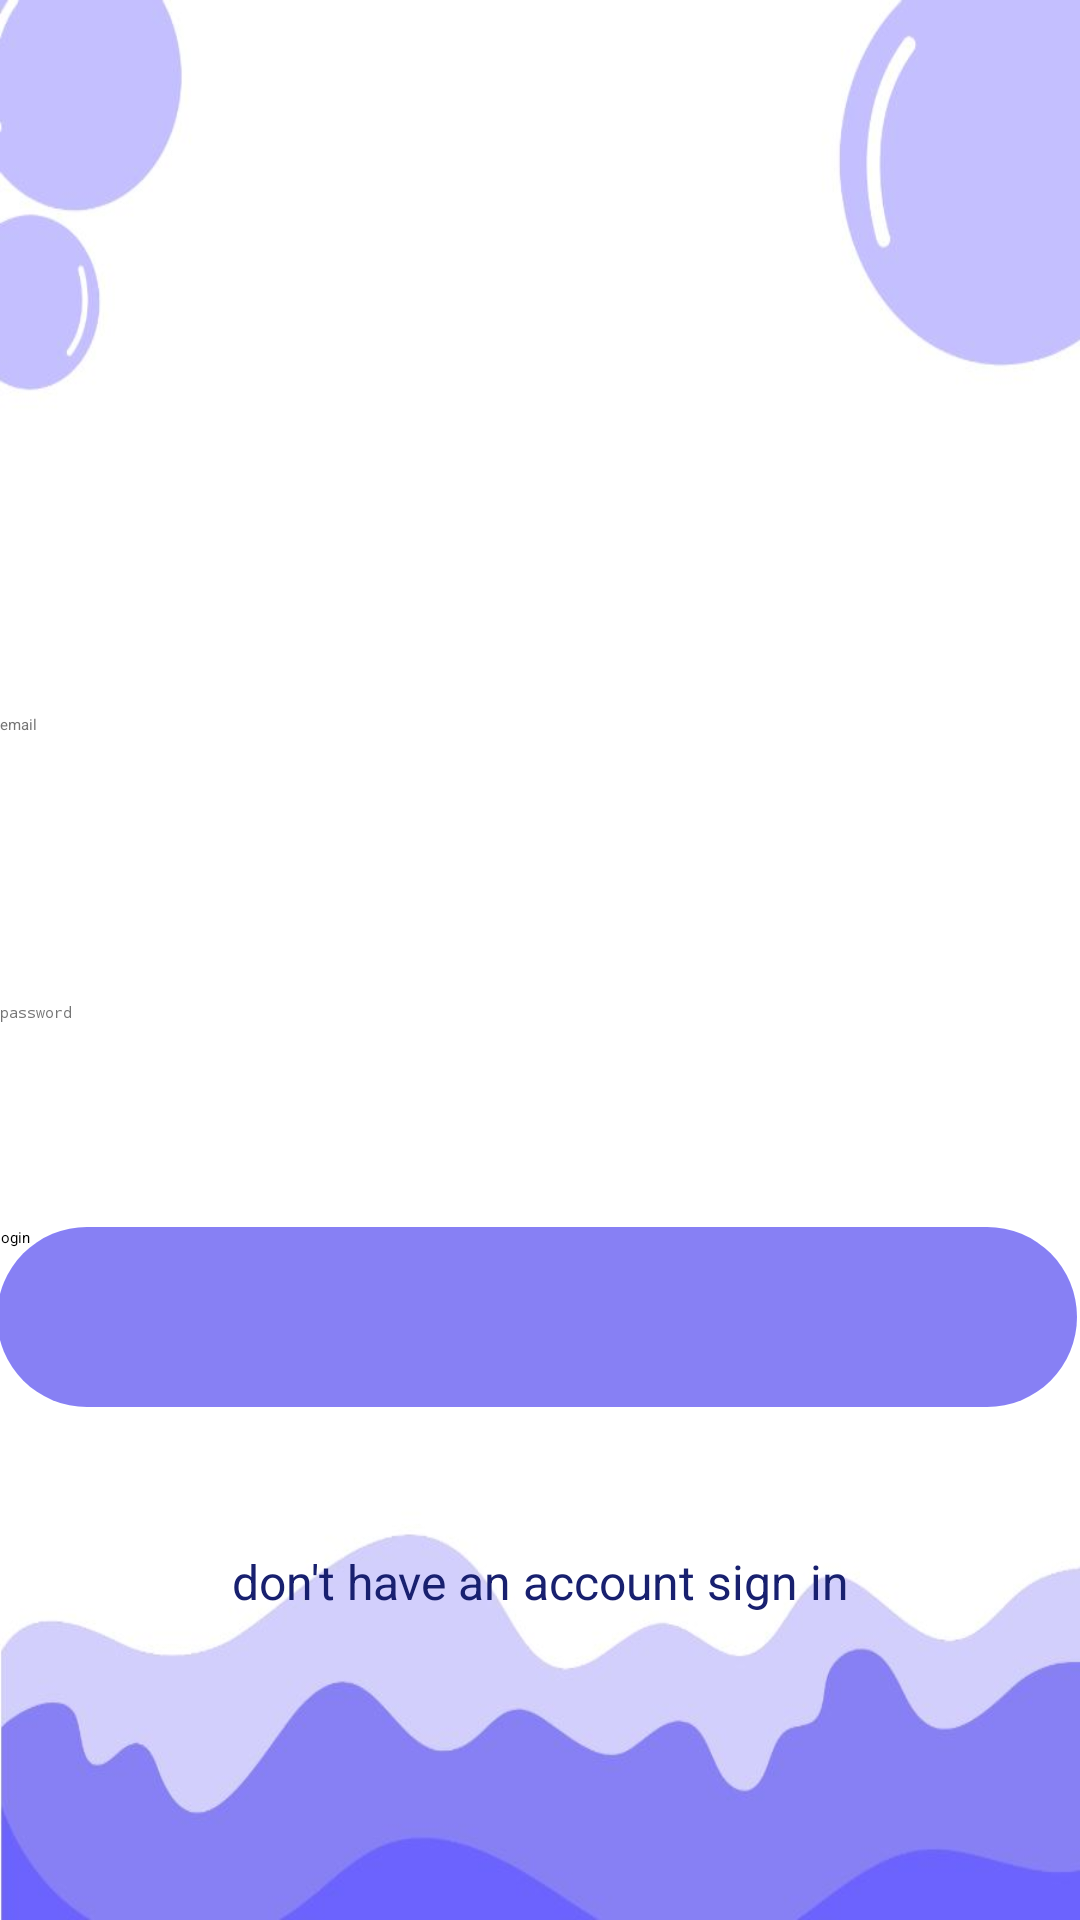

Write the Android layout XML for this screen, with the resource values it uses.
<!-- AndroidManifest.xml: application theme Theme.Meet -->
<!-- res/layout/activity_login.xml -->
<?xml version="1.0" encoding="utf-8"?>
<androidx.constraintlayout.widget.ConstraintLayout
    xmlns:android="http://schemas.android.com/apk/res/android"
    xmlns:app="http://schemas.android.com/apk/res-auto"
    xmlns:tools="http://schemas.android.com/tools"
    android:background="@drawable/bkprogviz"
    android:layout_width="match_parent"
    android:layout_height="match_parent">


    <EditText
        android:id="@+id/etEmailAddress"
        android:layout_width="360dp"
        android:layout_height="60dp"
        android:layout_marginTop="28dp"
        android:autofillHints="emailAddress"
        android:background="@drawable/textbox"
        android:ems="10"
        android:hint="@string/email"
        android:inputType="textEmailAddress"
        android:minHeight="48dp"
        android:textColorHint="#757575"
        app:layout_constraintEnd_toEndOf="parent"
        app:layout_constraintStart_toStartOf="parent"
        app:layout_constraintTop_toBottomOf="@+id/imageView4" />

    <EditText
        android:id="@+id/etPassword"
        android:layout_width="360dp"
        android:layout_height="60dp"
        android:layout_marginTop="36dp"
        android:autofillHints="password"
        android:background="@drawable/textbox"
        android:ems="10"
        android:hint="@string/password"
        android:inputType="textPassword"
        android:minHeight="48dp"
        android:textColorHint="#757575"
        app:layout_constraintEnd_toEndOf="parent"
        app:layout_constraintHorizontal_bias="0.509"
        app:layout_constraintStart_toStartOf="parent"
        app:layout_constraintTop_toBottomOf="@+id/etEmailAddress" />

    <androidx.appcompat.widget.AppCompatButton
        android:id="@+id/btnLogin"
        android:layout_width="360dp"
        android:layout_height="60dp"
        android:layout_margin="15dp"
        android:layout_marginTop="24dp"
        android:background="@drawable/btn"
        android:text="@string/login"
        app:layout_constraintEnd_toEndOf="parent"
        app:layout_constraintHorizontal_bias="0.545"
        app:layout_constraintStart_toStartOf="parent"
        app:layout_constraintTop_toBottomOf="@+id/etPassword" />

    <TextView
        android:id="@+id/tvRedirectSignUp"
        android:layout_width="match_parent"
        android:layout_height="wrap_content"
        android:layout_margin="15dp"
        android:layout_marginTop="107dp"
        android:gravity="center_horizontal"
        android:text="@string/don_t_have_an_account_sign_in"
        android:textColor="#18206F"
        android:textSize="16sp"
        app:layout_constraintBottom_toBottomOf="parent"
        app:layout_constraintEnd_toEndOf="parent"
        app:layout_constraintHorizontal_bias="0.448"
        app:layout_constraintStart_toStartOf="parent"
        app:layout_constraintTop_toBottomOf="@+id/btnLogin"
        app:layout_constraintVertical_bias="0.271" />

    <ImageView
        android:id="@+id/imageView4"
        android:layout_width="187dp"
        android:layout_height="210dp"
        app:layout_constraintEnd_toEndOf="parent"
        app:layout_constraintStart_toStartOf="parent"
        app:layout_constraintTop_toTopOf="parent"
        app:srcCompat="@drawable/login" />


</androidx.constraintlayout.widget.ConstraintLayout>
<!-- resources referenced by this layout -->
<resources>
  <!-- drawable bkprogviz: png bitmap (drawable, 28214 bytes) -->
  <!-- drawable btn (drawable) -->
  <?xml version="1.0" encoding="utf-8"?>
  <selector xmlns:android="http://schemas.android.com/apk/res/android">
      <item>
          <shape android:shape="rectangle">
              <corners android:radius="1000dp"/>
              <solid android:color="#8780F4"/>
          </shape>
      </item>
  </selector>
  <!-- drawable login: png bitmap (drawable, 24764 bytes) -->
  <string name="don_t_have_an_account_sign_in">don\'t have an account sign in</string>
  <string name="email">email</string>
  <string name="login">login</string>
  <string name="password">password</string>
  <style name="Theme.Meet" parent="Theme.MaterialComponents.DayNight.NoActionBar">
          
          <item name="colorPrimary">@color/purple_200</item>
          <item name="colorPrimaryVariant">@color/purple_700</item>
          <item name="colorOnPrimary">@color/black</item>
          
          <item name="colorSecondary">@color/teal_200</item>
          <item name="colorSecondaryVariant">@color/teal_200</item>
          <item name="colorOnSecondary">@color/black</item>
          
          <item name="android:statusBarColor" tools:targetApi="l">?attr/colorPrimaryVariant</item>
          
      </style>
  <!-- not gathered from this repository: default colours our renderer supplied (Android Studio template values) -->
  <color name="purple_200">#FFBB86FC</color>
  <color name="purple_700">#FF3700B3</color>
  <color name="teal_200">#FF03DAC5</color>
  <color name="black">#FF000000</color>
</resources>
